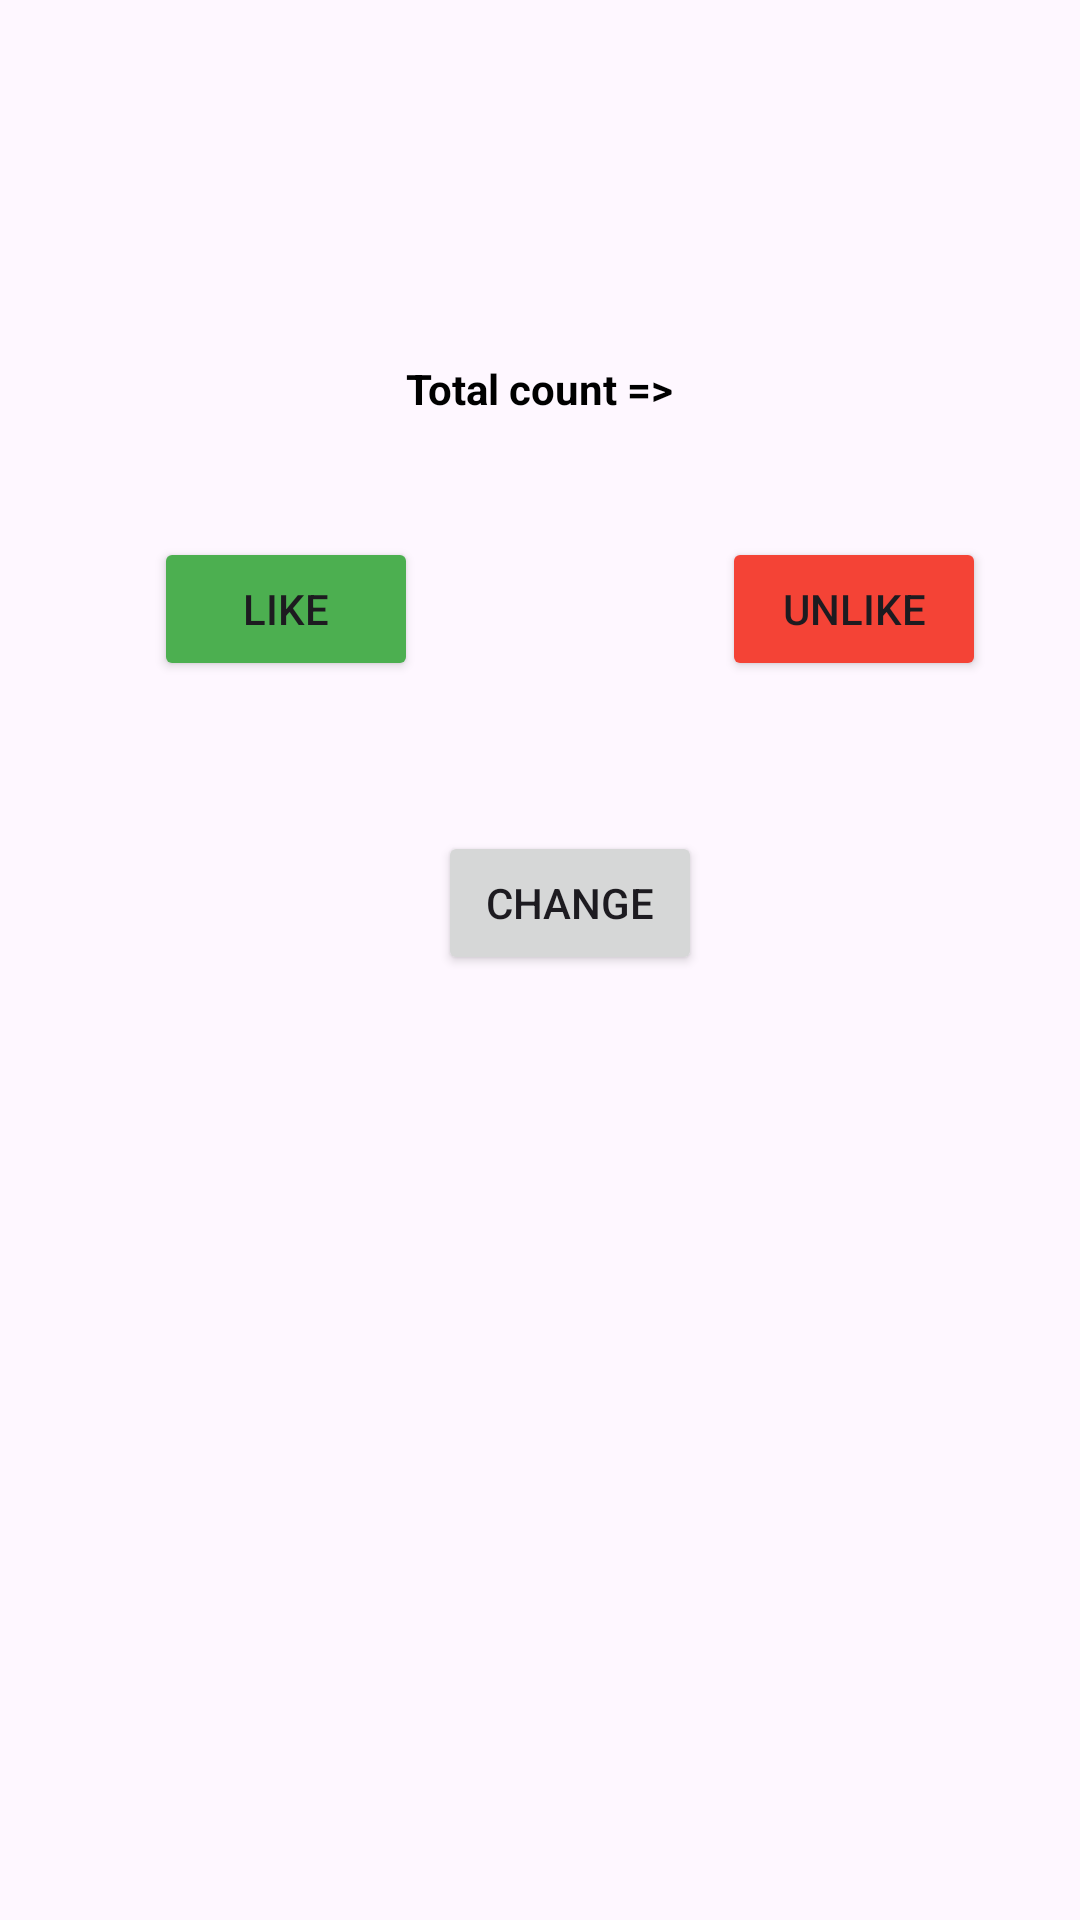

The Android layout XML behind this screen, and the referenced resources:
<!-- AndroidManifest.xml: application theme Theme.Likeunlike -->
<!-- res/layout/activity_main.xml -->
<?xml version="1.0" encoding="utf-8"?>
<androidx.constraintlayout.widget.ConstraintLayout xmlns:android="http://schemas.android.com/apk/res/android"
    xmlns:app="http://schemas.android.com/apk/res-auto"
    xmlns:tools="http://schemas.android.com/tools"
    android:layout_width="match_parent"
    android:layout_height="match_parent"
    tools:context=".MainActivity">


    <ImageView
        android:id="@+id/logo"
        android:layout_width="wrap_content"
        android:layout_height="wrap_content"
        android:layout_marginTop="100dp"
        android:backgroundTint="@color/black"
        app:layout_constraintEnd_toEndOf="parent"
        app:layout_constraintStart_toStartOf="parent"
        app:layout_constraintTop_toTopOf="parent"
        app:srcCompat="@drawable/logo" />

    <TextView
        android:id="@+id/txtResult"
        android:layout_width="wrap_content"
        android:layout_height="wrap_content"
        android:text="Total count =>"
        android:textColor="@color/black"
        android:textStyle="bold"
        android:layout_marginTop="20dp"
        app:layout_constraintEnd_toEndOf="parent"
        app:layout_constraintStart_toStartOf="parent"
        app:layout_constraintTop_toBottomOf="@id/logo" />

    <Button
        android:id="@+id/btnLike"
        android:layout_width="wrap_content"
        android:layout_height="wrap_content"
        android:layout_marginLeft="20dp"
        android:backgroundTint="#4CAF50"
        android:text="Like"
        android:layout_marginTop="40dp"
        app:layout_constraintEnd_toStartOf="@id/btnUnLike"
        app:layout_constraintStart_toStartOf="parent"
        app:layout_constraintTop_toBottomOf="@id/txtResult" />

    <Button
        android:id="@+id/btnUnLike"
        android:layout_width="wrap_content"
        android:layout_height="wrap_content"
        android:layout_marginLeft="70dp"
        android:backgroundTint="#F44336"
        android:text="UnLike"
        app:layout_constraintTop_toTopOf="@id/btnLike"
        app:layout_constraintEnd_toEndOf="parent"
        app:layout_constraintStart_toEndOf="@+id/btnLike"
        app:layout_constraintTop_toBottomOf="@id/txtResult" />

    <Button
        android:id="@+id/btnChange"
        android:layout_width="wrap_content"
        android:layout_height="wrap_content"
        android:layout_marginLeft="20dp"
        android:layout_marginTop="50dp"
        android:text="Change"
        app:layout_constraintEnd_toEndOf="parent"
        app:layout_constraintStart_toStartOf="parent"
        app:layout_constraintTop_toBottomOf="@id/btnLike"
 />
</androidx.constraintlayout.widget.ConstraintLayout>
<!-- resources referenced by this layout -->
<resources>
  <style name="Theme.Likeunlike" parent="Base.Theme.Likeunlike" />
  <style name="Base.Theme.Likeunlike" parent="Theme.Material3.DayNight.NoActionBar">
          
          
      </style>
  <!-- not gathered from this repository: default colours our renderer supplied (Android Studio template values) -->
  <color name="black">#FF000000</color>
</resources>
